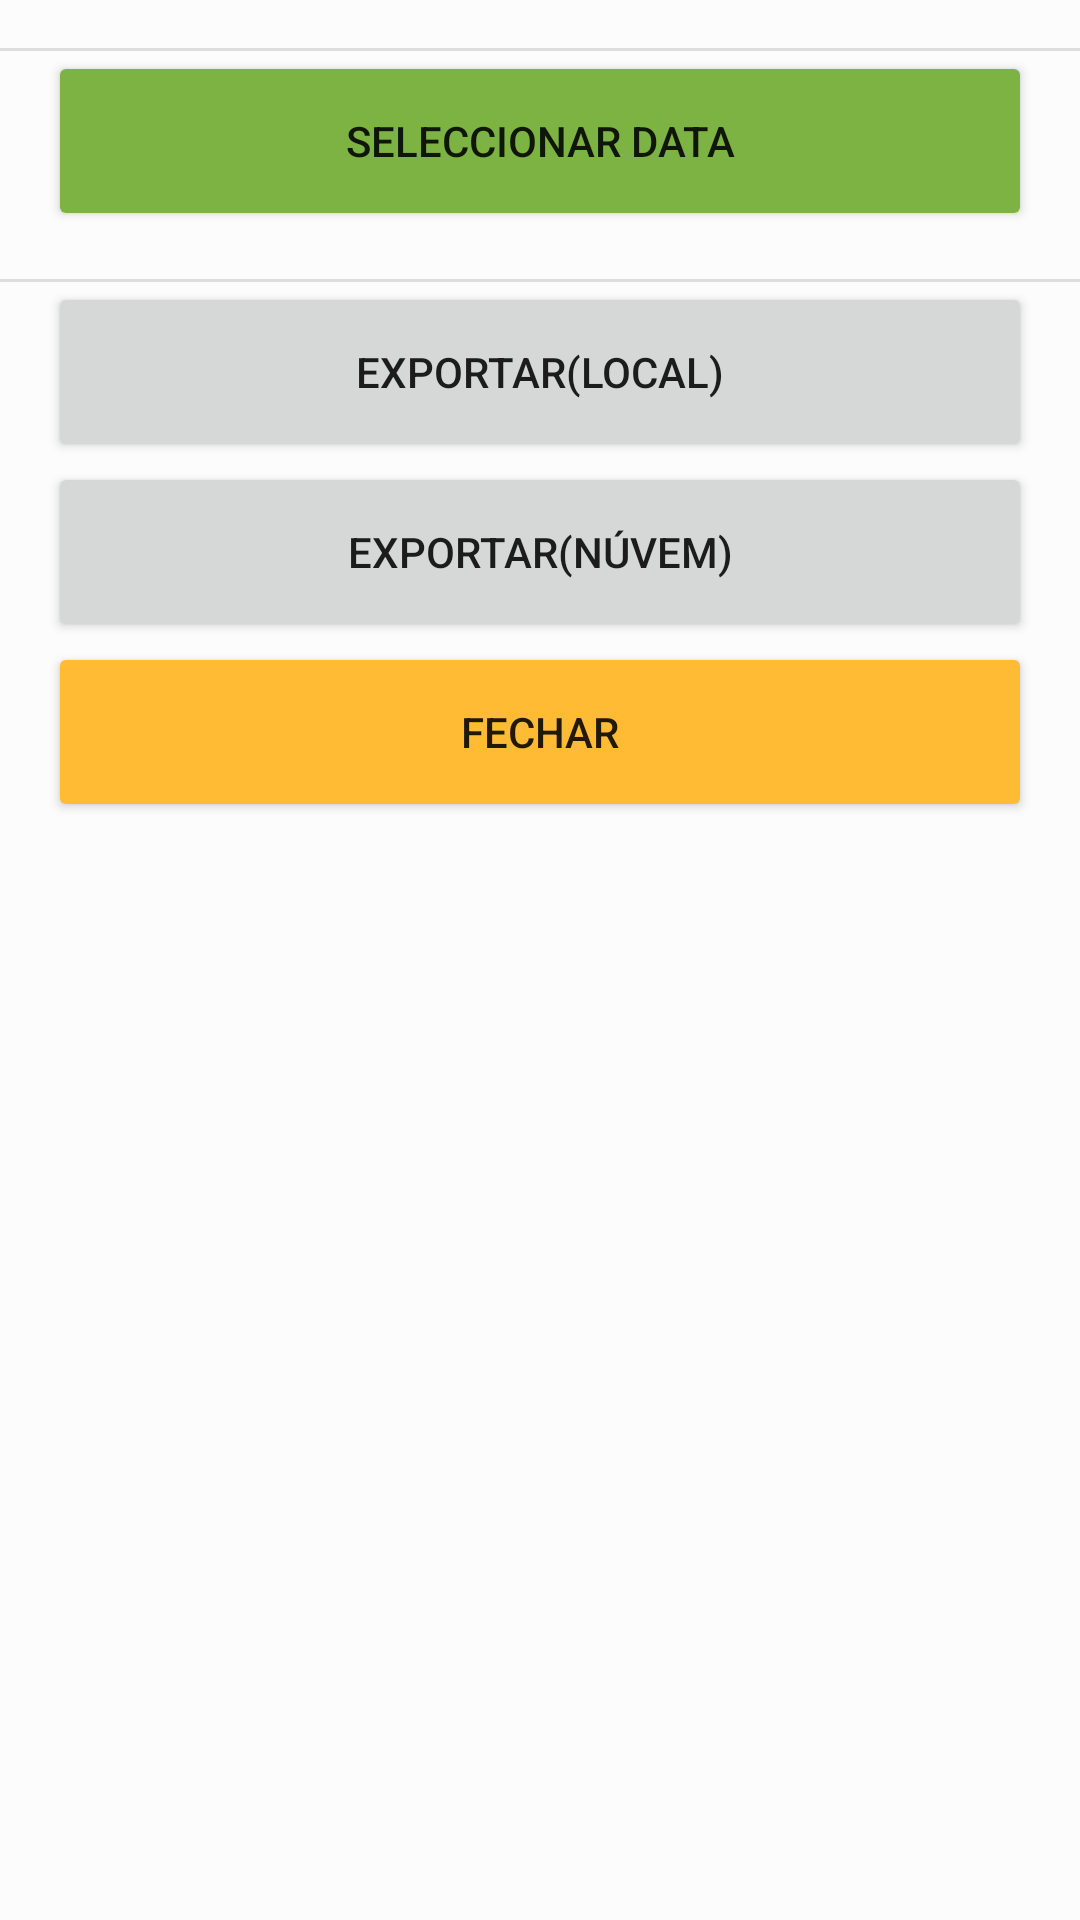

Write the Android layout XML for this screen, with the resource values it uses.
<!-- AndroidManifest.xml: application theme Theme.MboraSystem -->
<!-- res/layout/dialog_exportar_importar_venda.xml -->
<?xml version="1.0" encoding="utf-8"?>
<androidx.appcompat.widget.LinearLayoutCompat xmlns:android="http://schemas.android.com/apk/res/android"
    xmlns:app="http://schemas.android.com/apk/res-auto"
    xmlns:tools="http://schemas.android.com/tools"
    android:layout_width="match_parent"
    android:layout_height="match_parent"
    android:orientation="vertical"
    android:background="@color/backgroundColor"
    tools:context=".caixadialogo.DialogExportarImportarVenda">

    <ScrollView
        android:layout_width="match_parent"
        android:layout_height="wrap_content">

        <LinearLayout
            android:layout_width="match_parent"
            android:layout_height="wrap_content"
            android:orientation="vertical">

            <View
                android:id="@+id/divider8"
                android:layout_width="match_parent"
                android:layout_height="1dp"
                android:layout_marginTop="@dimen/margem_lateral_formulario"
                android:background="?android:attr/listDivider" />

            <Button
                android:id="@+id/btnSelectedData"
                android:layout_width="match_parent"
                android:layout_height="60dp"
                android:layout_marginLeft="@dimen/margem_lateral_formulario"
                android:layout_marginRight="@dimen/margem_lateral_formulario"
                android:text="@string/selec_data"
                app:backgroundTint="#7CB342" />

            <View
                android:id="@+id/divider1"
                android:layout_width="match_parent"
                android:layout_height="1dp"
                android:layout_marginTop="@dimen/margem_lateral_formulario"
                android:background="?android:attr/listDivider" />

            <Button
                android:id="@+id/btnExportarLocal"
                android:layout_width="match_parent"
                android:layout_height="60dp"
                android:layout_marginLeft="@dimen/margem_lateral_formulario"
                android:layout_marginRight="@dimen/margem_lateral_formulario"
                android:text="@string/exportar_local" />

            <Button
                android:id="@+id/btnExportarNuvem"
                android:layout_width="match_parent"
                android:layout_height="60dp"
                android:layout_marginLeft="@dimen/margem_lateral_formulario"
                android:layout_marginRight="@dimen/margem_lateral_formulario"
                android:text="@string/exportar_nuvem" />

            <Button
                android:id="@+id/buttonFechar"
                android:layout_width="match_parent"
                android:layout_height="60dp"
                android:layout_marginLeft="@dimen/margem_lateral_formulario"
                android:layout_marginRight="@dimen/margem_lateral_formulario"
                android:layout_marginBottom="@dimen/margem_lateral_formulario"
                android:text="@string/fechar"
                app:backgroundTint="@android:color/holo_orange_light" />
        </LinearLayout>
    </ScrollView>
</androidx.appcompat.widget.LinearLayoutCompat>
<!-- resources referenced by this layout -->
<resources>
  <color name="backgroundColor">#FCFCFC</color>
  <dimen name="margem_lateral_formulario">16dp</dimen>
  <string name="exportar_local">Exportar(Local)</string>
  <string name="exportar_nuvem">Exportar(Núvem)</string>
  <string name="fechar">Fechar</string>
  <string name="selec_data">Seleccionar Data</string>
  <style name="Theme.MboraSystem" parent="Theme.MaterialComponents.Light.NoActionBar">
          
          <item name="colorPrimary">@color/purple_500</item>
          <item name="colorPrimaryVariant">@color/purple_700</item>
          <item name="colorOnPrimary">@color/white</item>
          
          <item name="colorSecondary">@color/teal_200</item>
          <item name="colorSecondaryVariant">@color/teal_700</item>
          <item name="colorOnSecondary">@color/black</item>
          
          <item name="android:statusBarColor" tools:targetApi="l">?attr/colorPrimaryVariant</item>
          
          <item name="drawerArrowStyle">@style/DrawerArrowStyle</item>
      </style>
  <color name="purple_500">#FF6200EE</color>
  <color name="purple_700">#FF3700B3</color>
  <color name="white">#FFFFFFFF</color>
  <color name="teal_200">#FF03DAC5</color>
  <color name="teal_700">#FF018786</color>
  <color name="black">#FF000000</color>
  <style name="DrawerArrowStyle" parent="Widget.AppCompat.DrawerArrowToggle">
          <item name="color">@color/textColor</item>
      </style>
  <color name="textColor">@color/black</color>
</resources>
